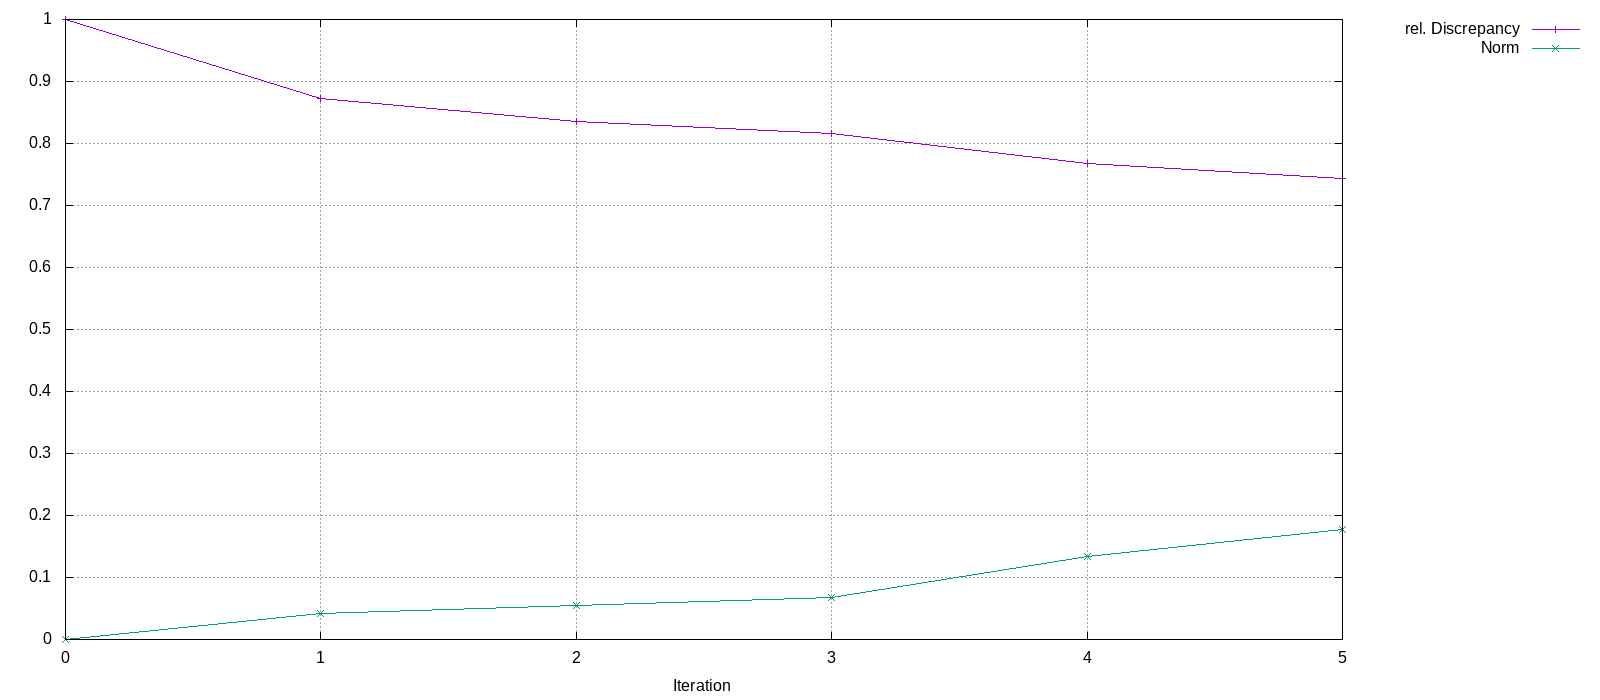

The table this chart was drawn from, first rows:
Iteration, rel. Discrepancy, Norm
0, 1, 0
1, 0.8718, 0.04146
2, 0.8362, 0.05489
3, 0.8158, 0.06839
4, 0.7678, 0.1332
5, 0.7434, 0.1779
